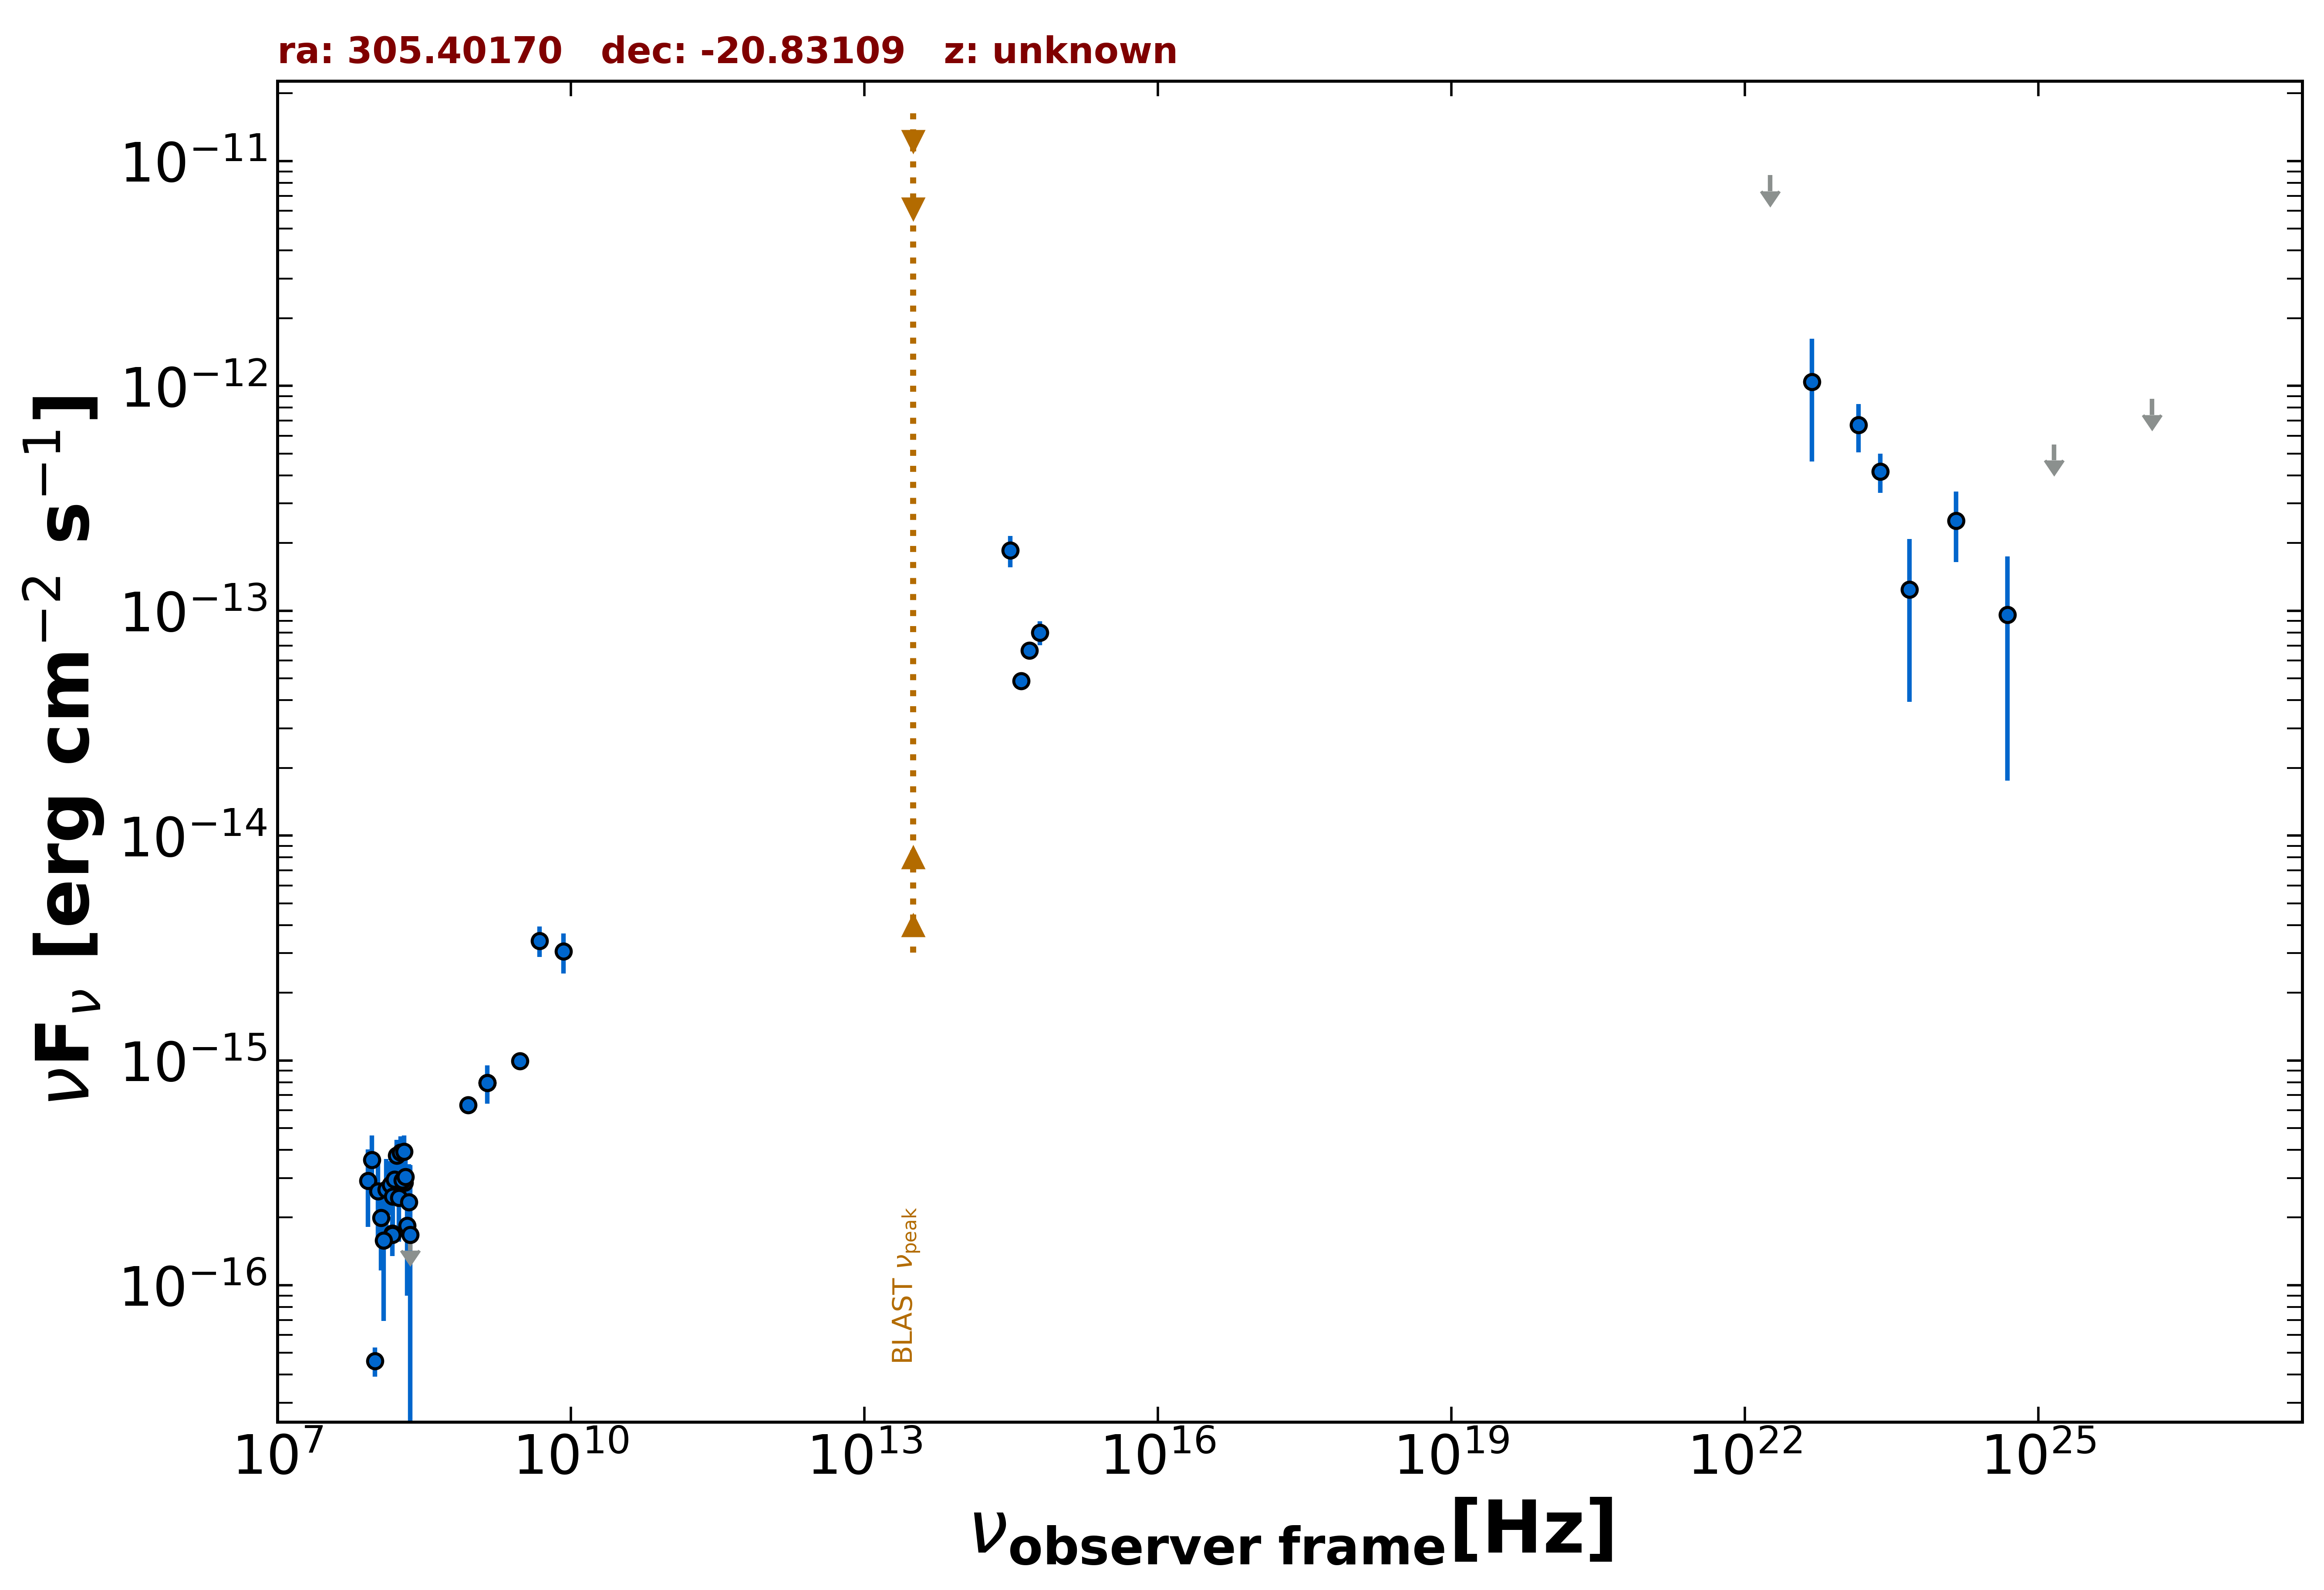

Source data for this figure (header and first rows):
freq., flux, err_flux, MJD_start, MJD_end, flag, catalog, reference
1.400e+09, 7.966e-16, 2.520e-17, 55000, 55000, , NVSS, Condon et al. 1998  AJ  115  1693
8.870e+08, 6.342e-16, 4.880e-17, 55000, 55000, , RACS, Hale et al. 2021  PASA  38  e058
3.000e+09, 9.916e-16, 1.135e-17, 55000, 55000, , VLASSQL, Gordon et al. 2021  ApJS  255  30
1.500e+08, 1.700e-16, 1.815e-17, 55000, 55000, , TGSS150, Intema et al. 2017  A&A  598  A781
4.800e+09, 3.408e-15, 5.280e-16, 55000, 55000, , PMN, Griffith et al. 1993-1996  VizieR  VIII/…
6.233e+14, 7.995e-14, 9.710e-15, 55000, 55000, , PanSTARRS, Flewelling et al. 2020  ApJS  251  7
4.859e+14, 6.647e-14, 4.945e-15, 55000, 55000, , PanSTARRS, Flewelling et al. 2020  ApJS  251  7
3.987e+14, 4.878e-14, 2.910e-15, 55000, 55000, , PanSTARRS, Flewelling et al. 2020  ApJS  251  7
3.116e+14, 1.855e-13, 2.970e-14, 55000, 55000, , PanSTARRS, Flewelling et al. 2020  ApJS  251  7
2.418e+23, 4.168e-13, 8.200e-14, 55000, 55000, , 4FGL-DR3, The Fermi-LAT Collaboration 2022  arXiv:…
1.813e+22, 8.659e-12, 0.000e+00, 55000, 55000, UL, 4FGL-DR3, The Fermi-LAT Collaboration 2022  arXiv:…
4.835e+22, 1.042e-12, 5.805e-13, 55000, 55000, , 4FGL-DR3, The Fermi-LAT Collaboration 2022  arXiv:…
1.451e+23, 6.689e-13, 1.626e-13, 55000, 55000, , 4FGL-DR3, The Fermi-LAT Collaboration 2022  arXiv:…
4.835e+23, 1.241e-13, 8.476e-14, 55000, 55000, , 4FGL-DR3, The Fermi-LAT Collaboration 2022  arXiv:…
1.451e+24, 2.514e-13, 8.710e-14, 55000, 55000, , 4FGL-DR3, The Fermi-LAT Collaboration 2022  arXiv:…
4.835e+24, 9.613e-14, 7.855e-14, 55000, 55000, , 4FGL-DR3, The Fermi-LAT Collaboration 2022  arXiv:…
1.451e+25, 5.491e-13, 0.000e+00, 55000, 55000, UL, 4FGL-DR3, The Fermi-LAT Collaboration 2022  arXiv:…
1.451e+26, 8.746e-13, 0.000e+00, 55000, 55000, UL, 4FGL-DR3, The Fermi-LAT Collaboration 2022  arXiv:…
1.500e+08, 1.680e-16, 3.300e-17, 55000, 55000, , SPECFINDV3, Stein et al.  2021  A&A  655  A17
1.400e+09, 7.966e-16, 1.540e-16, 55000, 55000, , SPECFINDV3, Stein et al.  2021  A&A  655  A17
8.400e+09, 3.049e-15, 6.130e-16, 55000, 55000, , SPECFINDV3, Stein et al.  2021  A&A  655  A17
2.000e+08, 2.860e-16, 5.800e-17, 55000, 55000, , SPECFINDV3, Stein et al.  2021  A&A  655  A17
8.400e+07, 2.917e-16, 1.104e-16, 55000, 55000, , GLEAMV2, Hurley-Walker N. et al.  2017  MNRAS  46…
9.200e+07, 3.610e-16, 1.033e-16, 55000, 55000, , GLEAMV2, Hurley-Walker N. et al.  2017  MNRAS  46…
9.900e+07, 4.603e-17, 6.800e-18, 55000, 55000, , GLEAMV2, Hurley-Walker N. et al.  2017  MNRAS  46…
1.070e+08, 2.614e-16, 9.780e-17, 55000, 55000, , GLEAMV2, Hurley-Walker N. et al.  2017  MNRAS  46…
1.150e+08, 1.995e-16, 8.320e-17, 55000, 55000, , GLEAMV2, Hurley-Walker N. et al.  2017  MNRAS  46…
1.220e+08, 1.581e-16, 8.860e-17, 55000, 55000, , GLEAMV2, Hurley-Walker N. et al.  2017  MNRAS  46…
1.300e+08, 2.667e-16, 9.715e-17, 55000, 55000, , GLEAMV2, Hurley-Walker N. et al.  2017  MNRAS  46…
1.430e+08, 2.801e-16, 7.535e-17, 55000, 55000, , GLEAMV2, Hurley-Walker N. et al.  2017  MNRAS  46…
1.510e+08, 2.481e-16, 6.850e-17, 55000, 55000, , GLEAMV2, Hurley-Walker N. et al.  2017  MNRAS  46…
1.580e+08, 2.952e-16, 6.920e-17, 55000, 55000, , GLEAMV2, Hurley-Walker N. et al.  2017  MNRAS  46…
1.660e+08, 3.768e-16, 6.640e-17, 55000, 55000, , GLEAMV2, Hurley-Walker N. et al.  2017  MNRAS  46…
1.740e+08, 2.449e-16, 8.885e-17, 55000, 55000, , GLEAMV2, Hurley-Walker N. et al.  2017  MNRAS  46…
1.810e+08, 3.888e-16, 7.065e-17, 55000, 55000, , GLEAMV2, Hurley-Walker N. et al.  2017  MNRAS  46…
1.890e+08, 2.927e-16, 6.970e-17, 55000, 55000, , GLEAMV2, Hurley-Walker N. et al.  2017  MNRAS  46…
1.970e+08, 3.930e-16, 7.025e-17, 55000, 55000, , GLEAMV2, Hurley-Walker N. et al.  2017  MNRAS  46…
2.040e+08, 3.039e-16, 8.015e-17, 55000, 55000, , GLEAMV2, Hurley-Walker N. et al.  2017  MNRAS  46…
2.120e+08, 1.838e-16, 9.381e-17, 55000, 55000, , GLEAMV2, Hurley-Walker N. et al.  2017  MNRAS  46…
2.200e+08, 2.338e-16, 1.120e-16, 55000, 55000, , GLEAMV2, Hurley-Walker N. et al.  2017  MNRAS  46…
2.270e+08, 1.677e-16, 1.747e-16, 55000, 55000, , GLEAMV2, Hurley-Walker N. et al.  2017  MNRAS  46…
